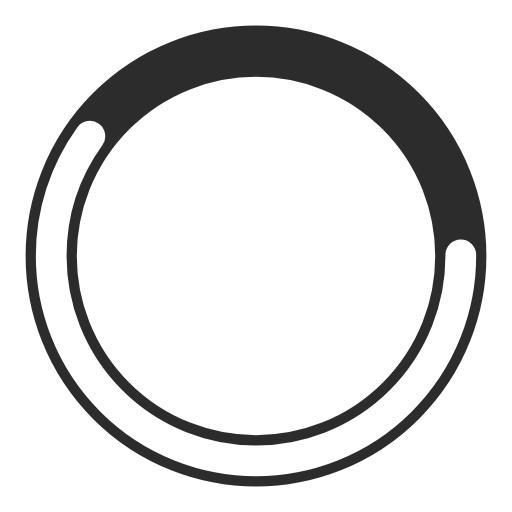
t = 0.00 s
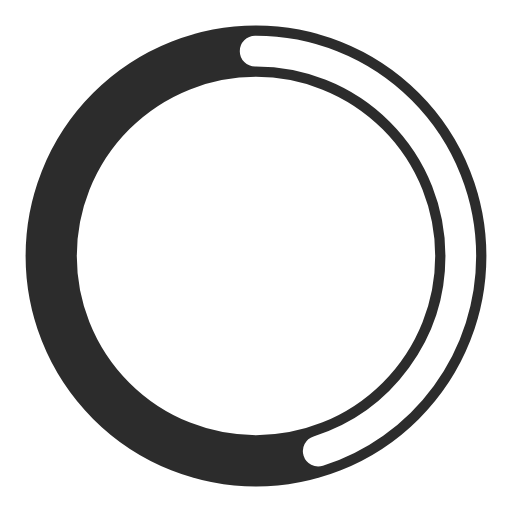
t = 0.25 s
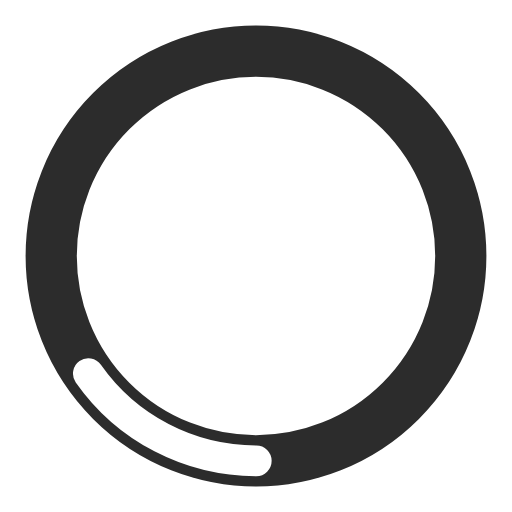
t = 0.75 s
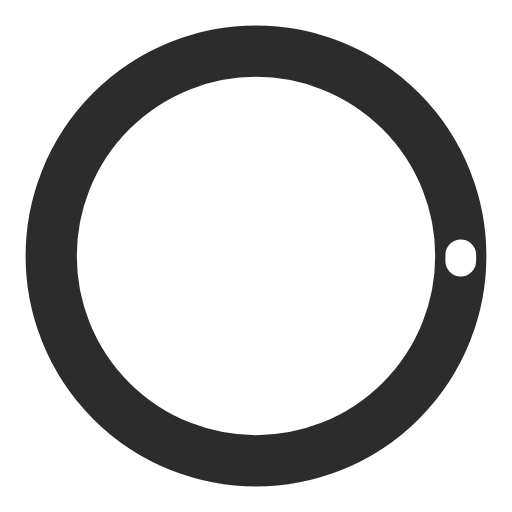
t = 1.00 s
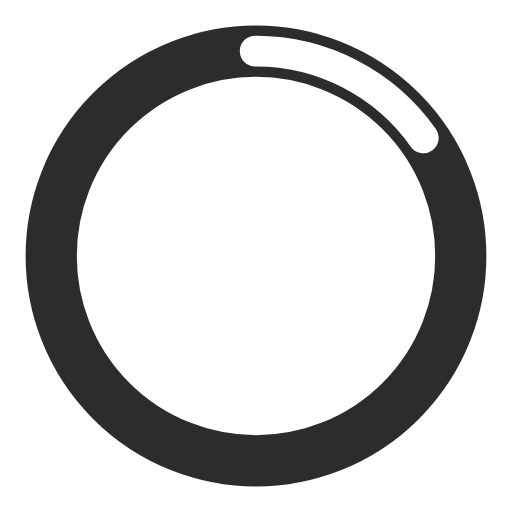
t = 1.25 s
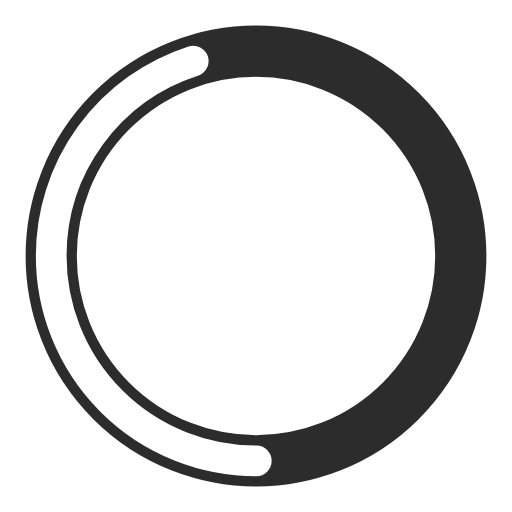
t = 1.75 s

The animated SVG that drew these frames (rendered in a browser with its animation timeline set to each time). Animation: 2 SMIL elements (animate=2); one cycle of 2.00 s, repeats indefinitely.

<svg xmlns="http://www.w3.org/2000/svg" width="44" height="44" class="uil-ring-alt" preserveAspectRatio="xMidYMid" viewBox="0 0 100 100"><rect width="100" height="100" x="0" y="0" fill="none" class="bk"/><circle cx="50" cy="50" r="40" fill="none" stroke="#2C2C2C" stroke-linecap="round" stroke-width="10"/><circle cx="50" cy="50" r="40" fill="none" stroke="#fff" stroke-linecap="round" stroke-width="6"><animate attributeName="stroke-dashoffset" dur="2s" from="0" repeatCount="indefinite" to="502"/><animate attributeName="stroke-dasharray" dur="2s" repeatCount="indefinite" values="150.6 100.4;1 250;150.6 100.4"/></circle></svg>